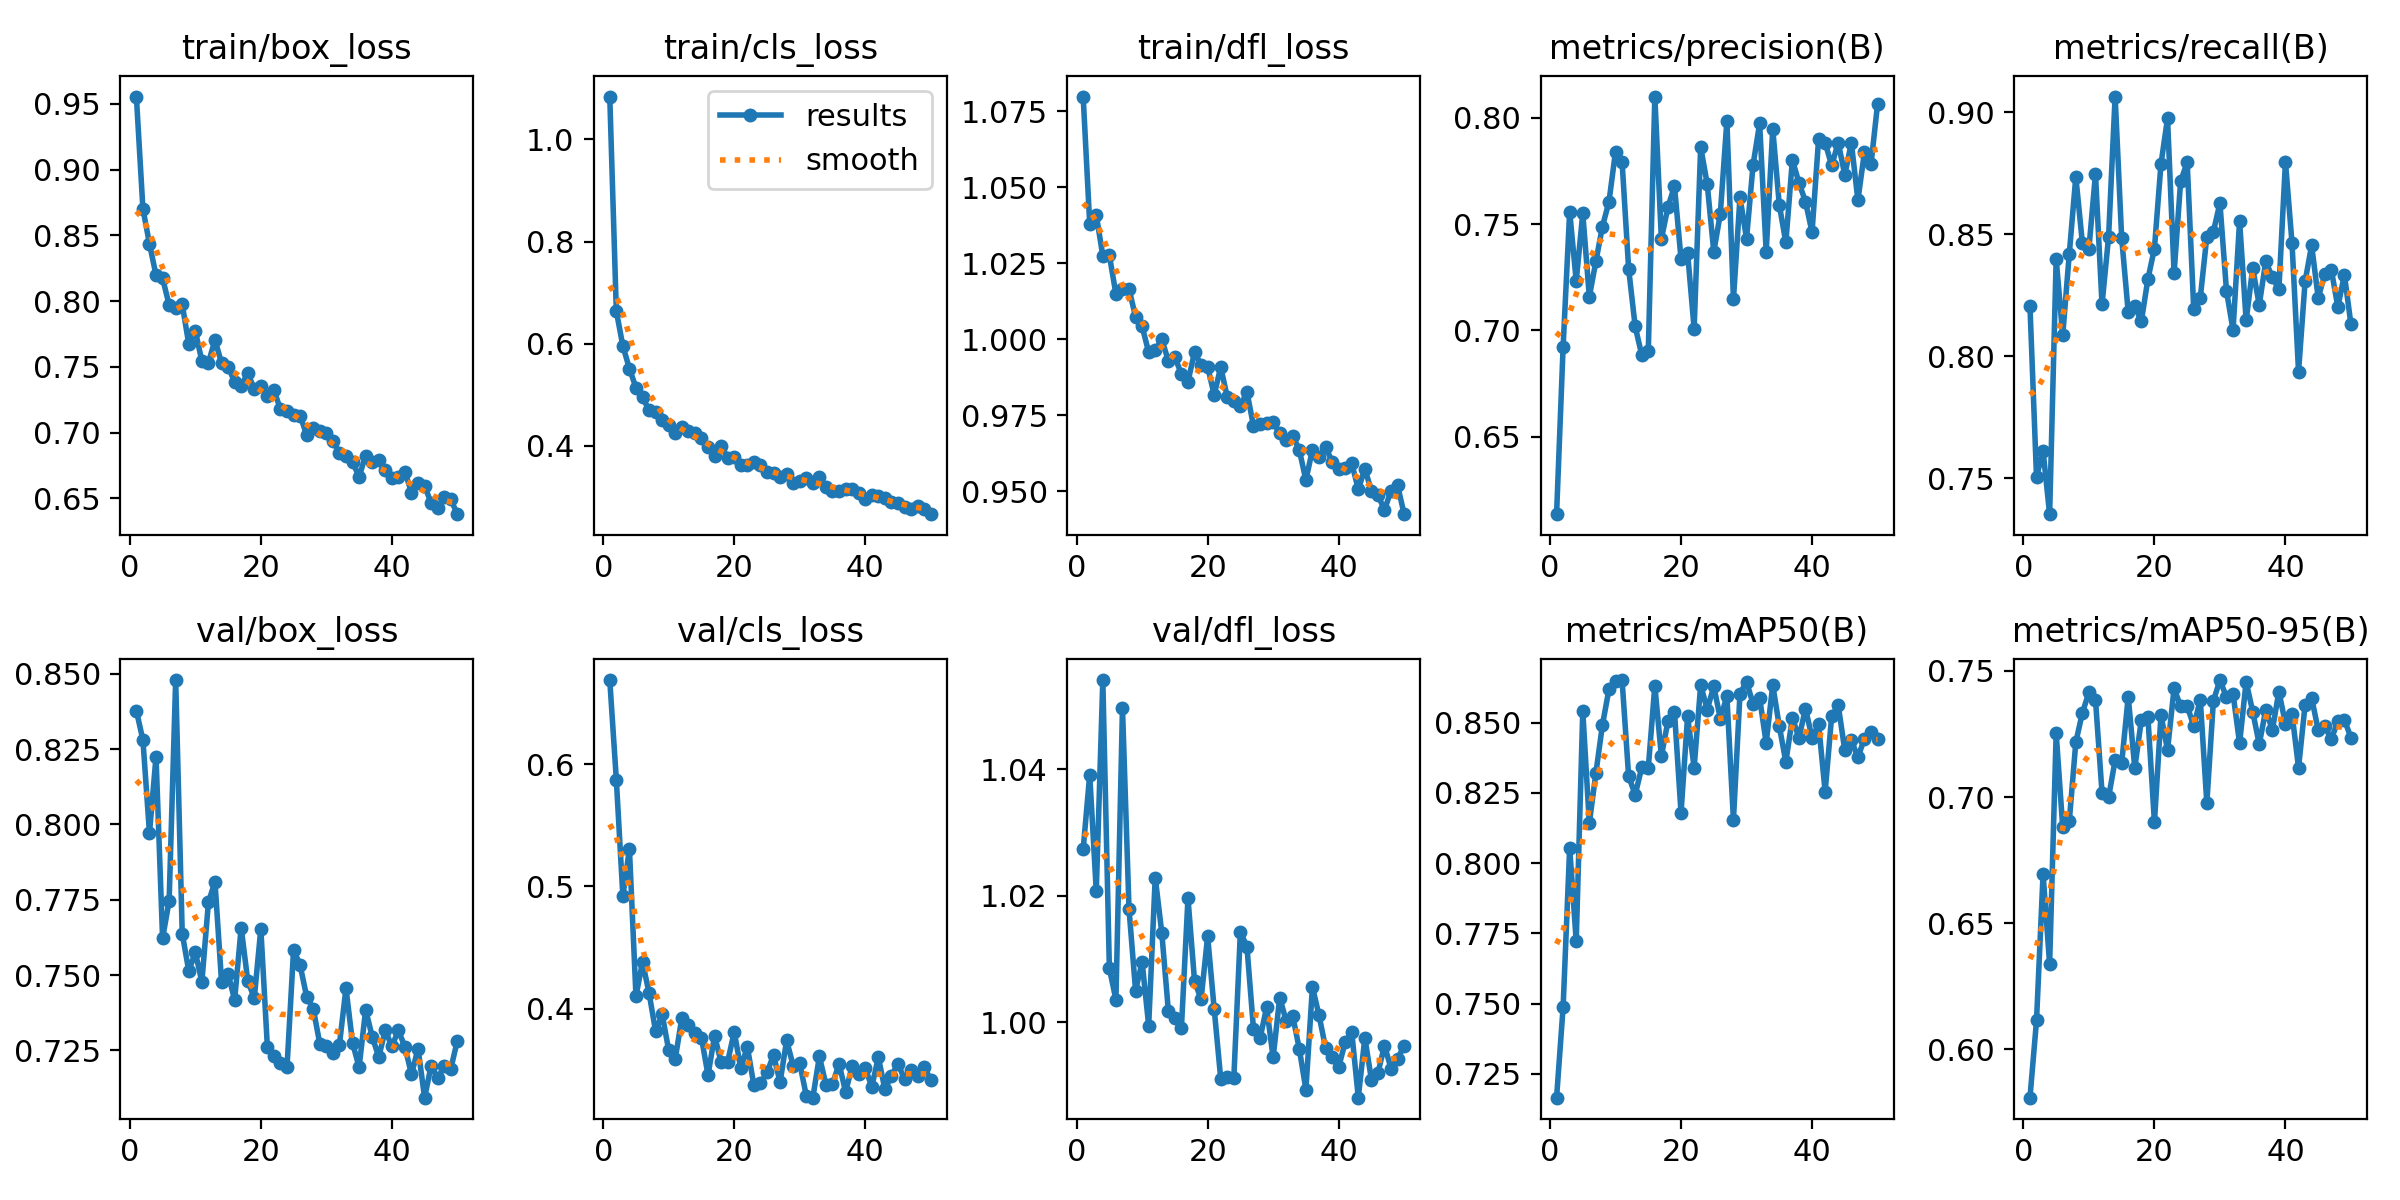

Source data for this figure (header and first rows):
epoch, time, train/box_loss, train/cls_loss, train/dfl_loss, metrics/precision(B), metrics/recall(B), metrics/mAP50(B), metrics/mAP50-95(B), val/box_loss, val/cls_loss, val/dfl_loss, lr/pg0, lr/pg1, lr/pg2
1, 79.69, 0.9555, 1.084, 1.08, 0.6137, 0.8205, 0.7165, 0.5809, 0.8378, 0.6688, 1.027, 0.0003317, 0.0003317, 0.06716
2, 152.7, 0.8701, 0.6638, 1.038, 0.6924, 0.7506, 0.7488, 0.6115, 0.828, 0.5874, 1.039, 0.0006584, 0.0006584, 0.03416
3, 227.3, 0.8436, 0.5957, 1.041, 0.7559, 0.7613, 0.8055, 0.6695, 0.7971, 0.492, 1.021, 0.0009786, 0.0009786, 0.001144
4, 302.1, 0.8197, 0.5512, 1.027, 0.7232, 0.7353, 0.7721, 0.6339, 0.8225, 0.5306, 1.054, 0.0009703, 0.0009703, 0.0009703
5, 375.8, 0.8174, 0.5141, 1.028, 0.7551, 0.8399, 0.8541, 0.7252, 0.7622, 0.4102, 1.008, 0.0009604, 0.0009604, 0.0009604
6, 448.2, 0.797, 0.4952, 1.015, 0.7158, 0.8086, 0.8142, 0.688, 0.7746, 0.4381, 1.004, 0.0009505, 0.0009505, 0.0009505
7, 522.5, 0.7951, 0.4699, 1.017, 0.7325, 0.8419, 0.832, 0.6904, 0.848, 0.4127, 1.05, 0.0009406, 0.0009406, 0.0009406
8, 595.6, 0.7976, 0.4655, 1.017, 0.7488, 0.8736, 0.8491, 0.7218, 0.7638, 0.3812, 1.018, 0.0009307, 0.0009307, 0.0009307
9, 671, 0.7672, 0.4509, 1.007, 0.7605, 0.8464, 0.8619, 0.7334, 0.7513, 0.3952, 1.005, 0.0009208, 0.0009208, 0.0009208
10, 744.1, 0.7773, 0.4414, 1.004, 0.7841, 0.8441, 0.8648, 0.7415, 0.7576, 0.3658, 1.01, 0.0009109, 0.0009109, 0.0009109
11, 804.5, 0.7542, 0.426, 0.9957, 0.7793, 0.8746, 0.8651, 0.7386, 0.7477, 0.359, 0.9994, 0.000901, 0.000901, 0.000901
12, 865.7, 0.7531, 0.4366, 0.9964, 0.7291, 0.8212, 0.8309, 0.7017, 0.7742, 0.3923, 1.023, 0.0008911, 0.0008911, 0.0008911
13, 930.1, 0.7705, 0.4293, 1, 0.7019, 0.8489, 0.8243, 0.6999, 0.781, 0.3867, 1.014, 0.0008812, 0.0008812, 0.0008812
14, 992.5, 0.7529, 0.4261, 0.9929, 0.6885, 0.9064, 0.834, 0.7146, 0.7478, 0.3801, 1.002, 0.0008713, 0.0008713, 0.0008713
15, 1056, 0.7502, 0.4159, 0.994, 0.6903, 0.8485, 0.8338, 0.7134, 0.7504, 0.376, 1.001, 0.0008614, 0.0008614, 0.0008614
16, 1119, 0.7386, 0.3983, 0.9885, 0.8099, 0.818, 0.8631, 0.7398, 0.7417, 0.3455, 0.9991, 0.0008515, 0.0008515, 0.0008515
17, 1182, 0.7354, 0.3805, 0.986, 0.743, 0.8205, 0.838, 0.7115, 0.7657, 0.3777, 1.02, 0.0008416, 0.0008416, 0.0008416
18, 1245, 0.7453, 0.4005, 0.9958, 0.758, 0.8143, 0.8505, 0.7305, 0.7481, 0.356, 1.007, 0.0008317, 0.0008317, 0.0008317
19, 1307, 0.7331, 0.3772, 0.9915, 0.7678, 0.8316, 0.8538, 0.7319, 0.7423, 0.3565, 1.004, 0.0008218, 0.0008218, 0.0008218
20, 1370, 0.7351, 0.3789, 0.991, 0.7335, 0.8441, 0.8179, 0.69, 0.7654, 0.3809, 1.014, 0.0008119, 0.0008119, 0.0008119
21, 1433, 0.7276, 0.363, 0.9817, 0.7366, 0.8788, 0.8522, 0.7325, 0.726, 0.351, 1.002, 0.000802, 0.000802, 0.000802
22, 1496, 0.7321, 0.3631, 0.9909, 0.7008, 0.8975, 0.8339, 0.7186, 0.7231, 0.3688, 0.991, 0.0007921, 0.0007921, 0.0007921
23, 1558, 0.7177, 0.3686, 0.9809, 0.7862, 0.8341, 0.8634, 0.7431, 0.7207, 0.337, 0.9913, 0.0007822, 0.0007822, 0.0007822
24, 1621, 0.7162, 0.3625, 0.9797, 0.7688, 0.8717, 0.8546, 0.7359, 0.7196, 0.3387, 0.9912, 0.0007723, 0.0007723, 0.0007723
25, 1684, 0.7132, 0.3487, 0.978, 0.7369, 0.8794, 0.8629, 0.7361, 0.7585, 0.3476, 1.014, 0.0007624, 0.0007624, 0.0007624
26, 1746, 0.713, 0.3477, 0.9826, 0.7549, 0.8194, 0.8514, 0.7281, 0.7532, 0.3618, 1.012, 0.0007525, 0.0007525, 0.0007525
27, 1810, 0.6982, 0.3383, 0.9715, 0.7985, 0.8239, 0.8593, 0.7386, 0.7428, 0.3398, 0.9989, 0.0007426, 0.0007426, 0.0007426
28, 1864, 0.7033, 0.3453, 0.972, 0.7146, 0.849, 0.8154, 0.6976, 0.7388, 0.3738, 0.9974, 0.0007327, 0.0007327, 0.0007327
29, 1935, 0.701, 0.3276, 0.9724, 0.7625, 0.8511, 0.8603, 0.7381, 0.7272, 0.3532, 1.002, 0.0007228, 0.0007228, 0.0007228
30, 2008, 0.6995, 0.3316, 0.9727, 0.7432, 0.8627, 0.8645, 0.7464, 0.7262, 0.3551, 0.9944, 0.0007129, 0.0007129, 0.0007129
31, 2084, 0.6935, 0.3375, 0.969, 0.7779, 0.8268, 0.8567, 0.7396, 0.7242, 0.3287, 1.004, 0.000703, 0.000703, 0.000703
32, 2158, 0.6845, 0.3282, 0.9669, 0.7973, 0.8107, 0.8587, 0.7409, 0.7269, 0.327, 1, 0.0006931, 0.0006931, 0.0006931
33, 2232, 0.682, 0.3396, 0.9683, 0.7369, 0.8554, 0.8427, 0.7213, 0.7456, 0.3608, 1.001, 0.0006832, 0.0006832, 0.0006832
34, 2308, 0.6778, 0.3195, 0.9635, 0.7948, 0.8147, 0.8634, 0.7457, 0.7274, 0.3377, 0.9957, 0.0006733, 0.0006733, 0.0006733
35, 2382, 0.6664, 0.3118, 0.9536, 0.759, 0.8361, 0.8487, 0.7339, 0.7194, 0.3379, 0.9893, 0.0006634, 0.0006634, 0.0006634
36, 2454, 0.6826, 0.3127, 0.9636, 0.7414, 0.821, 0.836, 0.7209, 0.7384, 0.3549, 1.006, 0.0006535, 0.0006535, 0.0006535
37, 2529, 0.6773, 0.3166, 0.9612, 0.7802, 0.839, 0.8517, 0.7347, 0.7296, 0.3318, 1.001, 0.0006436, 0.0006436, 0.0006436
38, 2604, 0.6795, 0.3156, 0.9646, 0.7694, 0.8323, 0.8445, 0.7265, 0.7227, 0.3527, 0.996, 0.0006337, 0.0006337, 0.0006337
39, 2676, 0.6713, 0.3075, 0.9596, 0.7606, 0.8275, 0.855, 0.7418, 0.7317, 0.3464, 0.9944, 0.0006238, 0.0006238, 0.0006238
40, 2749, 0.6655, 0.2954, 0.9573, 0.7462, 0.8797, 0.8446, 0.729, 0.7263, 0.3512, 0.9929, 0.0006139, 0.0006139, 0.0006139
41, 2821, 0.6662, 0.3044, 0.9574, 0.79, 0.8465, 0.8494, 0.7331, 0.7316, 0.336, 0.9968, 0.000604, 0.000604, 0.000604
42, 2895, 0.6704, 0.3021, 0.9591, 0.7882, 0.7937, 0.8254, 0.7116, 0.7261, 0.3602, 0.9984, 0.0005941, 0.0005941, 0.0005941
43, 2969, 0.6543, 0.2983, 0.9506, 0.7775, 0.8307, 0.8524, 0.7366, 0.717, 0.3339, 0.988, 0.0005842, 0.0005842, 0.0005842
44, 3041, 0.6617, 0.2912, 0.9574, 0.7883, 0.8455, 0.8561, 0.7393, 0.7255, 0.345, 0.9975, 0.0005743, 0.0005743, 0.0005743
45, 3115, 0.6595, 0.2888, 0.95, 0.7731, 0.8239, 0.8401, 0.7265, 0.7093, 0.3548, 0.9909, 0.0005644, 0.0005644, 0.0005644
46, 3188, 0.6465, 0.2812, 0.9486, 0.7882, 0.8336, 0.8438, 0.7281, 0.7199, 0.3419, 0.9919, 0.0005545, 0.0005545, 0.0005545
47, 3261, 0.6427, 0.2758, 0.9438, 0.7612, 0.8355, 0.8376, 0.7229, 0.7157, 0.3494, 0.9963, 0.0005446, 0.0005446, 0.0005446
48, 3335, 0.651, 0.282, 0.9501, 0.7838, 0.8202, 0.8443, 0.7301, 0.7197, 0.3448, 0.9926, 0.0005347, 0.0005347, 0.0005347
49, 3411, 0.6492, 0.2756, 0.9518, 0.7781, 0.8334, 0.8468, 0.7306, 0.7188, 0.3524, 0.9942, 0.0005248, 0.0005248, 0.0005248
50, 3485, 0.638, 0.2664, 0.9424, 0.8063, 0.813, 0.8441, 0.7235, 0.7282, 0.3413, 0.9963, 0.0005149, 0.0005149, 0.0005149
